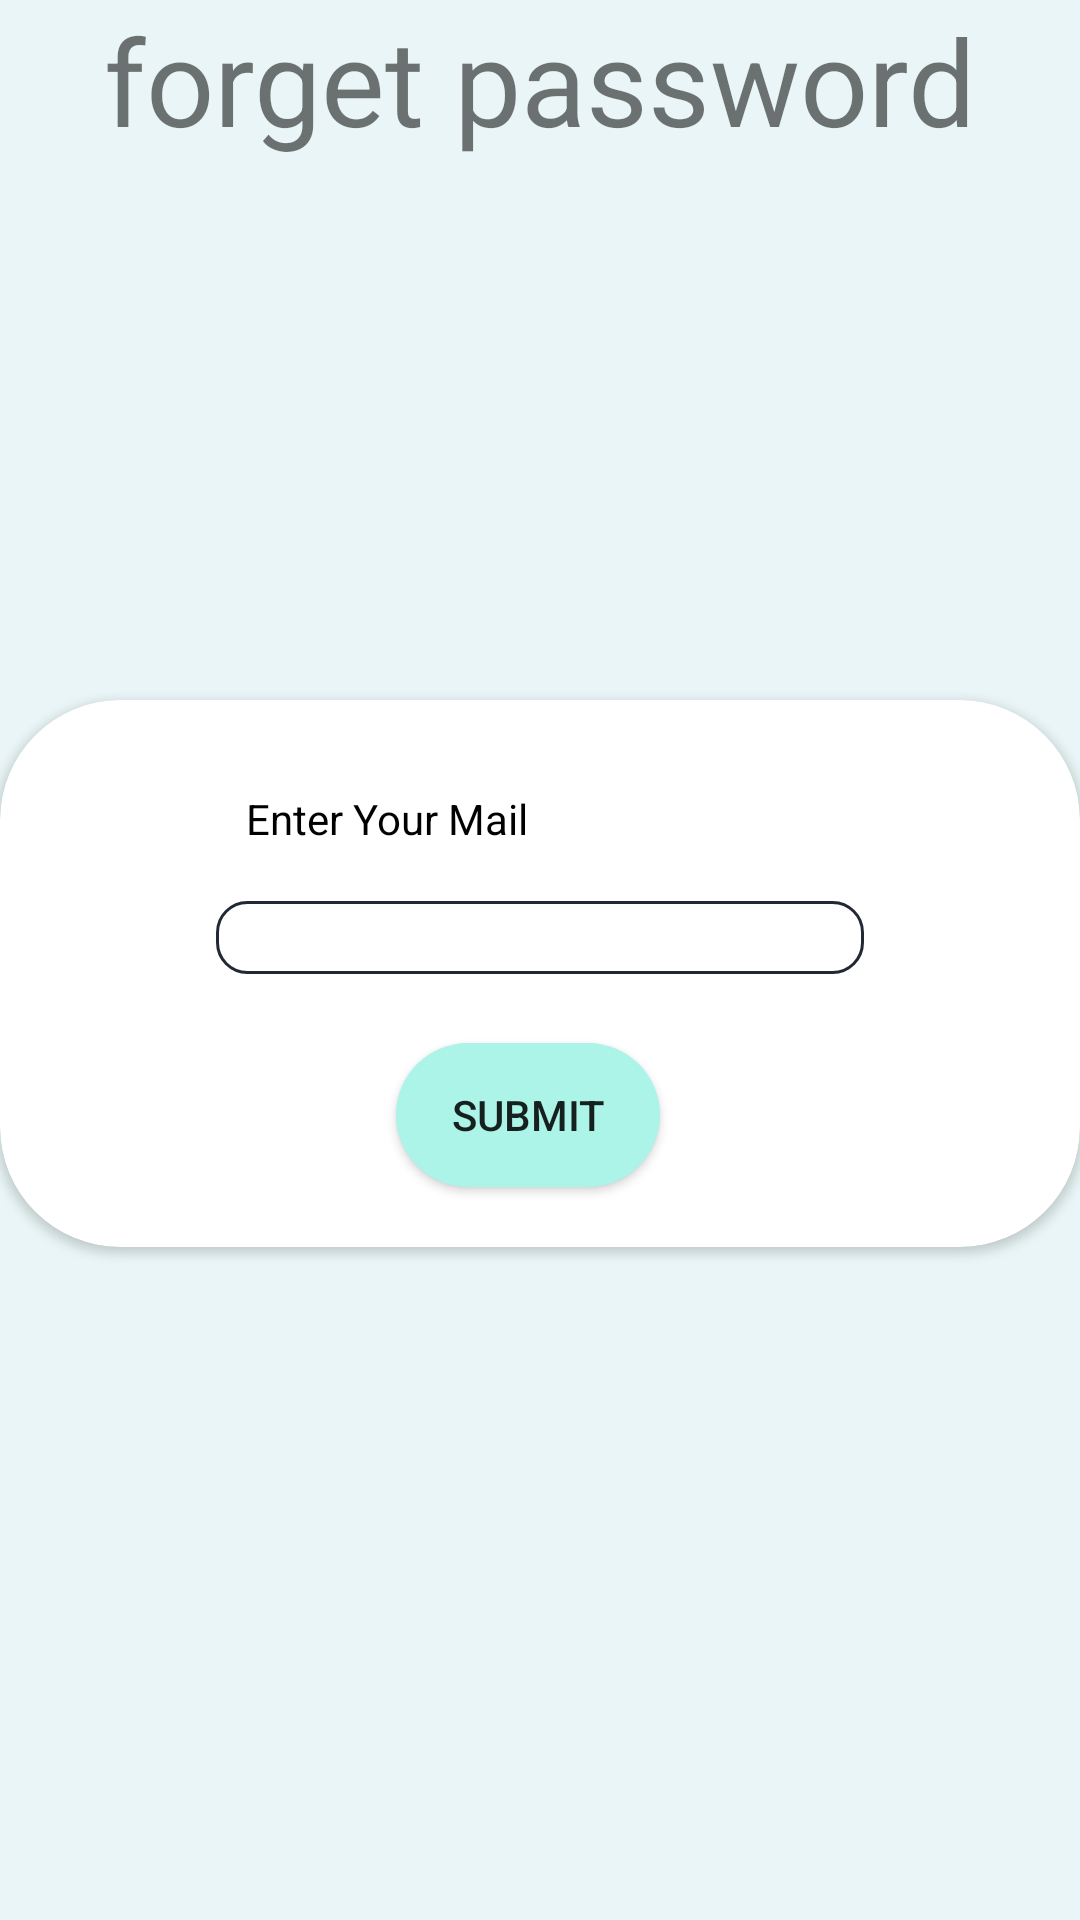

Produce the Android XML layout that renders to this screen, including the resource entries it uses.
<!-- AndroidManifest.xml: application theme Theme.MyMoney -->
<!-- res/layout/activity_forgot_password.xml -->
<?xml version="1.0" encoding="utf-8"?>

<androidx.constraintlayout.widget.ConstraintLayout xmlns:android="http://schemas.android.com/apk/res/android"
    xmlns:app="http://schemas.android.com/apk/res-auto"
    xmlns:tools="http://schemas.android.com/tools"
    android:layout_width="match_parent"
    android:layout_height="match_parent"
    android:background="@color/blue_white"
    android:weightSum="4"
    tools:context=".login.ForgotPasswordActivity">

    <androidx.cardview.widget.CardView
        android:id="@+id/crd"
        android:layout_width="match_parent"
        android:layout_height="0dp"
        android:layout_marginTop="180dp"
        app:cardBackgroundColor="@color/white"
        app:cardCornerRadius="40dp"
        app:layout_constraintEnd_toEndOf="parent"
        app:layout_constraintStart_toStartOf="parent"
        app:layout_constraintTop_toBottomOf="@+id/textView2">

        <LinearLayout
            android:layout_width="match_parent"
            android:layout_height="wrap_content"
            android:orientation="horizontal"
            android:weightSum="5">

            <Space
                android:layout_width="0dp"
                android:layout_height="match_parent"
                android:layout_weight="1" />

            <LinearLayout
                android:layout_width="0dp"
                android:layout_height="wrap_content"
                android:layout_weight="3"
                android:orientation="vertical">

                <TextView
                    android:layout_width="wrap_content"
                    android:layout_height="wrap_content"
                    android:text="@string/enterMail"
                    android:textColor="@color/black"
                    android:layout_marginStart="10dp"
                    android:layout_marginTop="30dp"/>

                <EditText
                    android:id="@+id/editTextTextEmailAddress"
                    android:layout_width="match_parent"
                    android:layout_height="match_parent"
                    android:ems="10"
                    android:layout_marginTop="18dp"
                    android:layout_marginBottom="18dp"
                    android:inputType="textEmailAddress"
                    android:background="@drawable/custom_input"/>

                <Button
                    android:id="@+id/btn_forgotpassword"
                    android:layout_width="wrap_content"
                    android:layout_height="wrap_content"
                    android:text="@string/Submit"
                    android:layout_marginTop="5dp"
                    android:layout_marginStart="60dp"
                    android:layout_marginBottom="20dp"
                    android:background="@drawable/btn_bg"/>
            </LinearLayout>

            <Space
                android:layout_width="0dp"
                android:layout_height="match_parent"
                android:layout_weight="1" />
        </LinearLayout>

    </androidx.cardview.widget.CardView>

    <TextView
        android:id="@+id/textView2"
        android:layout_width="wrap_content"
        android:layout_height="wrap_content"
        android:text="@string/forget_password"
        android:textSize="40sp"
        app:layout_constraintEnd_toEndOf="parent"
        app:layout_constraintStart_toStartOf="parent"
        app:layout_constraintTop_toTopOf="parent" />

</androidx.constraintlayout.widget.ConstraintLayout>
<!-- resources referenced by this layout -->
<resources>
  <color name="black">#FF000000</color>
  <color name="blue_white">#e9f5f6</color>
  <color name="white">#FFFFFFFF</color>
  <!-- drawable btn_bg (drawable-v24) -->
  <?xml version="1.0" encoding="utf-8"?>
  <shape
      xmlns:android="http://schemas.android.com/apk/res/android"
      android:shape="rectangle">
  
      <gradient
          android:type="linear"
          android:startColor="#ABF4E7"
          android:endColor="#ABF4E7"
          android:angle="45"
          />
      <padding android:left="1dp"
          android:top="1dp"
          android:right="1dp"
          android:bottom="1dp" />
      <corners android:radius="50dp" />
  </shape>
  <!-- drawable custom_input (drawable) -->
  <?xml version="1.0" encoding="utf-8"?>
  
  <selector xmlns:android="http://schemas.android.com/apk/res/android">
      <item android:state_enabled="true" android:state_focused="true">
          <shape android:shape="rectangle">
              <solid android:color="@color/white"/>
              <corners android:radius="10dp"/>
              <stroke android:color="@color/colorPrimary" android:width="1dp"/>
          </shape>
      </item>
  
      <item android:state_enabled="true" >
          <shape android:shape="rectangle">
              <solid android:color="@color/white"/>
              <corners android:radius="10dp"/>
              <stroke android:color="@color/colorPrimaryDark" android:width="1dp"/>
          </shape>
      </item>
  </selector>
  <string name="Submit">submit</string>
  <string name="enterMail">Enter Your Mail</string>
  <string name="forget_password">forget password</string>
  <style name="Theme.MyMoney" parent="Theme.MaterialComponents.DayNight.NoActionBar.Bridge">
          
          <item name="colorPrimary">@color/purple_500</item>
          <item name="colorPrimaryVariant">@color/purple_700</item>
          <item name="colorOnPrimary">@color/white</item>
          
          <item name="colorSecondary">@color/teal_200</item>
          <item name="colorSecondaryVariant">@color/teal_700</item>
          <item name="colorOnSecondary">@color/black</item>
          
          <item name="android:statusBarColor" tools:targetApi="l">?attr/colorPrimaryVariant</item>
          
      </style>
  <color name="colorPrimary">#ED2176</color>
  <color name="colorPrimaryDark">#222934</color>
  <color name="purple_500">#FF6200EE</color>
  <color name="purple_700">#FF3700B3</color>
  <color name="teal_200">#FF03DAC5</color>
  <color name="teal_700">#FF018786</color>
</resources>
